Labelled photos from ".keras_dataset", an image-classification folder in diegoandresantana/tree-canopies-experiment. The possible labels are: arvore, fundo.

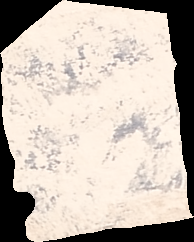
Label: fundo

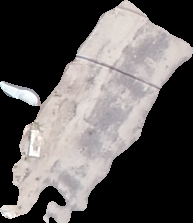
Label: fundo

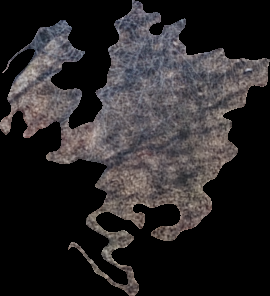
Label: arvore

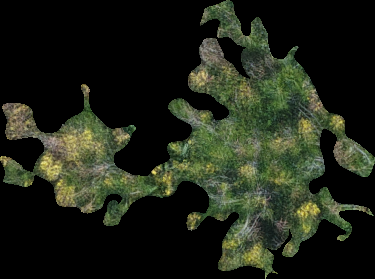
Label: arvore

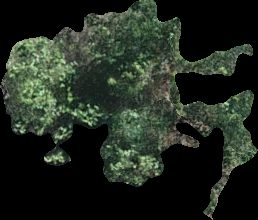
Label: arvore

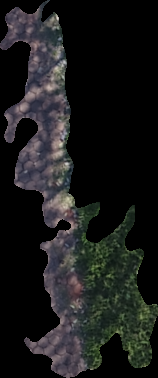
Label: fundo
